Run: headless pygame with SDL's dummy video driver; simulated clock (each Clock.tick advances the game by its frame time, no real sleeping); random seed 0; keys injected as events and as key.get_pressed() state; no mouse input.
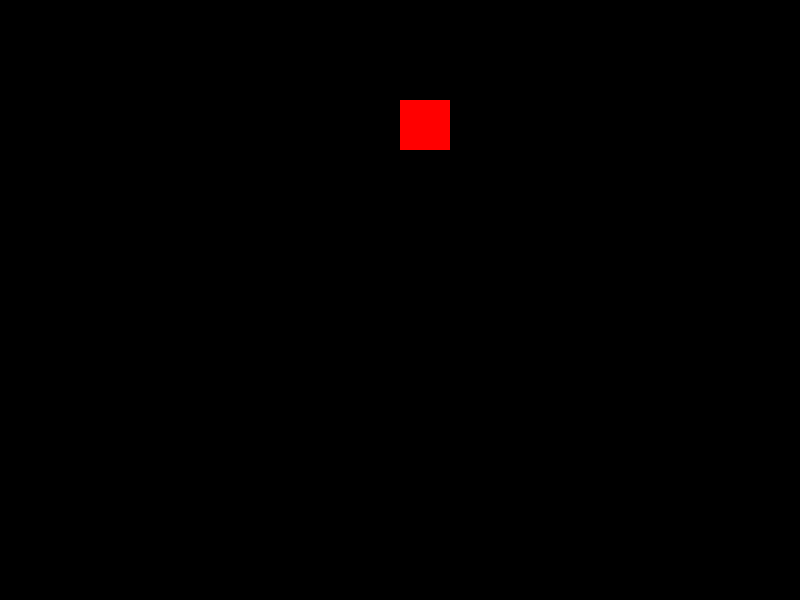
Frame 1 of 4 · flips 1–60 · no input
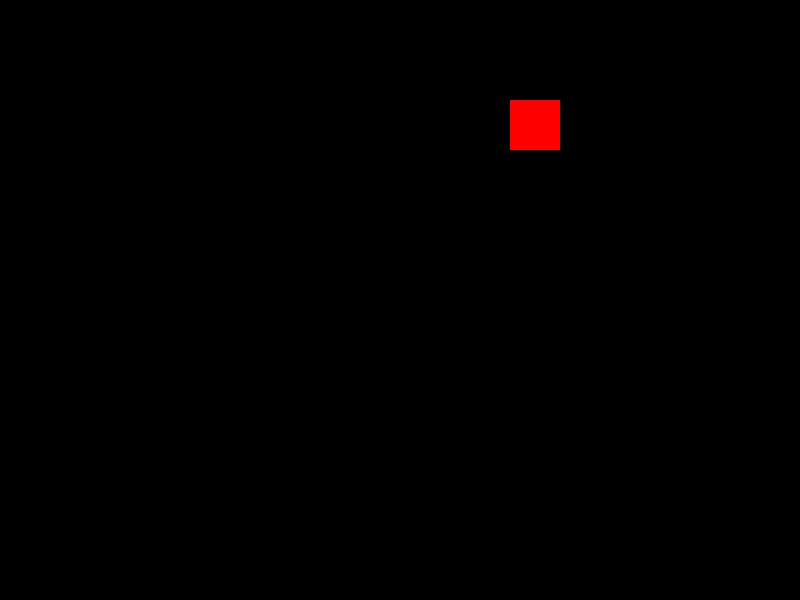
Frame 2 of 4 · flips 61–180 · tapped SPACE, RETURN · held RIGHT (→), D
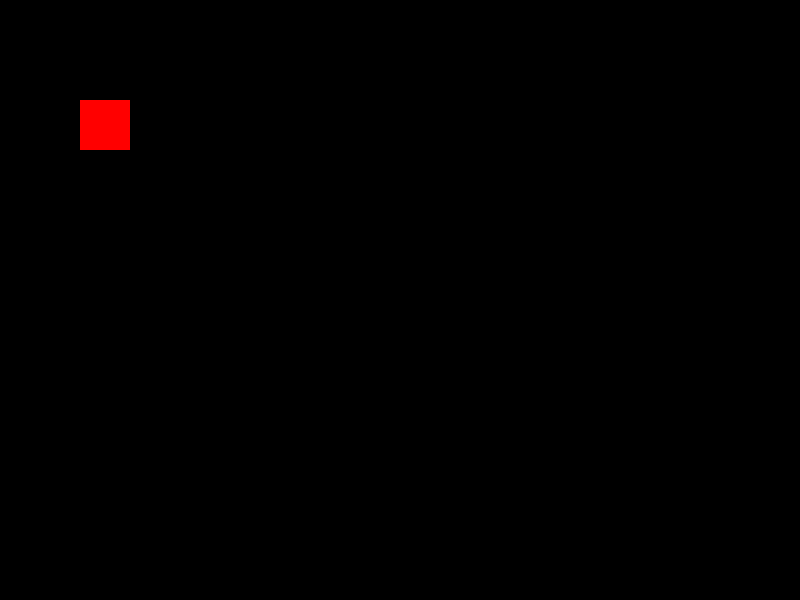
Frame 3 of 4 · flips 181–300 · held DOWN (↓), S
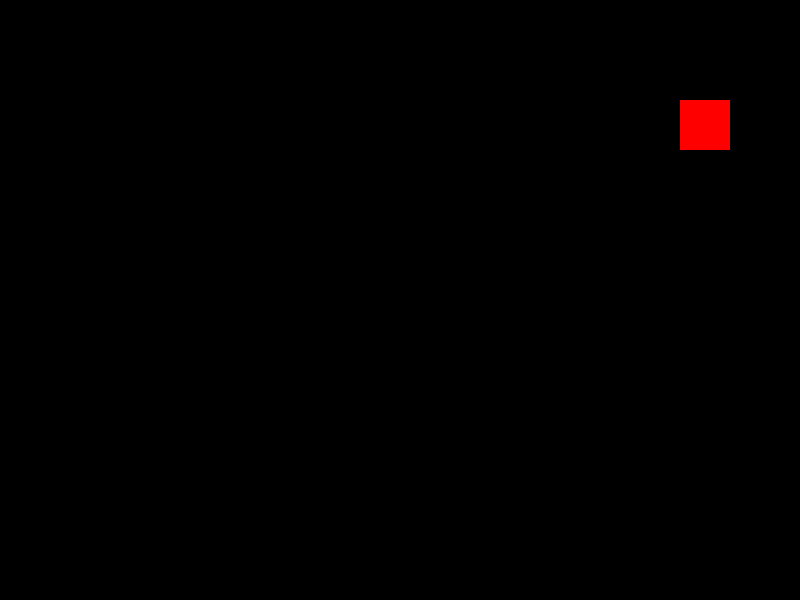
Frame 4 of 4 · flips 301–420 · held LEFT (←), A, UP (↑), W

The pygame program that drew these frames:

import pygame
import sys

# Inițializează Pygame
pygame.init()

# Dimensiunea ferestrei
screen_width = 800
screen_height = 600
screen = pygame.display.set_mode((screen_width, screen_height))
pygame.display.set_caption("Obiect în mișcare")

# Culoarea de fundal
background_color = (0, 0, 0)  # Negru

# Culoarea obiectului
square_color = (255, 0, 0)  # Roșu

# Dimensiunea obiectului
square_size = 50

# Poziția inițială a obiectului
x = 100
y = 100
speed = 5

# Buclele de joc
while True:
    for event in pygame.event.get():
        if event.type == pygame.QUIT:
            pygame.quit()
            sys.exit()

    # Mișcarea obiectului
    x += speed
    if x > screen_width - square_size or x < 0:
        speed = -speed  # Schimbă direcția când ajunge la margine

    # Umple ecranul cu fundalul
    screen.fill(background_color)

    # Desenează pătratul pe ecran
    pygame.draw.rect(screen, square_color, (x, y, square_size, square_size))

    # Actualizează fereastra
    pygame.display.flip()

    # Controlează viteza animației
    pygame.time.Clock().tick(60)  # 60 FPS
